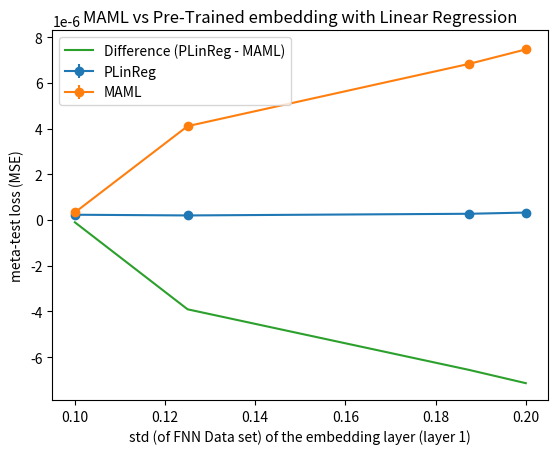

Reproduce this figure in Python.
# %%

print('start')

# f_avg: PLinReg vs MAML

import numpy as np
from matplotlib import pyplot as plt
from pathlib import Path

datas_std = [0.1, 0.125, 0.1875, 0.2]

pl = np.array([2.3078539778125768e-07,
               1.9997889411762922e-07,
               2.729681222011256e-07,
               3.2532371115080884e-07])
pl_stds = [1.4852212316567463e-08,
           5.090588920661132e-09,
           1.1424832554909115e-08,
           5.058656213138166e-08]

maml = np.array([3.309504692539563e-07,
                 4.1058904888091606e-06,
                 6.8326703386053605e-06,
                 7.4616147721799645e-06])
maml_stds = [4.039131189060566e-08,
             3.66839089258494e-08,
             9.20683484136399e-08,
             9.789292209743077e-08]

# fig = plt.figure()
fig, ax = plt.subplots(nrows=1, ncols=1)

ax.set_title('MAML vs Pre-Trained embedding with Linear Regression')

x = datas_std
diff = pl - maml

ax.errorbar(x, pl, yerr=pl_stds, label='PLinReg', marker='o')
ax.errorbar(x, maml, yerr=maml_stds, label='MAML', marker='o')
ax.plot(x, diff, label='Difference (PLinReg - MAML)')
ax.legend()

ax.set_xlabel('std (of FNN Data set) of the embedding layer (layer 1)')
ax.set_ylabel('meta-test loss (MSE)')

plt.show()

# path = Path('~/ultimate-utils/plot').expanduser()
# fig.savefig(path)

print('done \a')

# %%

print('start')

# f_avg: PLinReg vs MAML

import numpy as np
from matplotlib import pyplot as plt
from pathlib import Path

datas_std = [0.1, 0.125, 0.1875, 0.2]

pl = np.array([2.3078539778125768e-07,
               1.9997889411762922e-07,
               2.729681222011256e-07,
               3.2532371115080884e-07])
pl_stds = [1.4852212316567463e-08,
           5.090588920661132e-09,
           1.1424832554909115e-08,
           5.058656213138166e-08]

maml = np.array([3.309504692539563e-07,
                 4.1058904888091606e-06,
                 6.8326703386053605e-06,
                 7.4616147721799645e-06])
maml_stds = [4.039131189060566e-08,
             3.66839089258494e-08,
             9.20683484136399e-08,
             9.789292209743077e-08]

# fig = plt.figure()
fig, ax = plt.subplots(nrows=1, ncols=1)

ax.set_title('MAML vs Pre-Trained embedding with Linear Regression')

x = datas_std
diff = pl - maml

ax.errorbar(x, pl, yerr=pl_stds, label='PLinReg', marker='o')
ax.errorbar(x, maml, yerr=maml_stds, label='MAML', marker='o')
ax.plot(x, diff, label='Difference (PLinReg - MAML)')
ax.legend()

ax.set_xlabel('std (of FNN Data set) of the embedding layer (layer 1)')
ax.set_ylabel('meta-test loss (MSE)')

plt.show()

# path = Path('~/Desktop/').expanduser()
# fig.savefig(path)

print('done \a')
